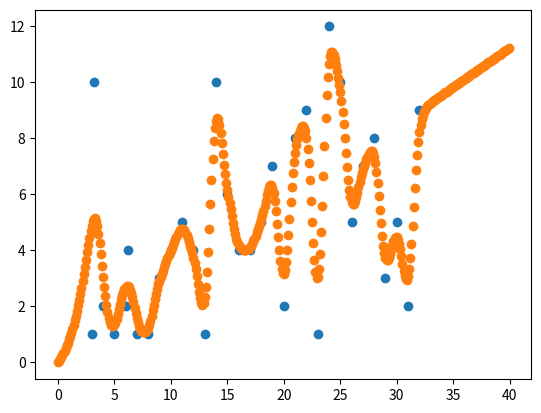

Here is the Python script that generated this plot:
"""
10. Implement the non-parametric Locally Weighted Regression algorithm in order to
fit data points. Select appropriate data set for your experiment and draw graphs.
"""
import numpy as np
import matplotlib.pyplot as plt

tou = 0.5

X_train = np.array(list(range(3, 33)) + [3.2, 6.2])
print(X_train)
X_train = X_train[:, np.newaxis]
print(len(X_train))
y_train = np.array([1, 2, 1, 2, 1, 1, 3, 4, 5, 4, 1, 10, 6, 4, 4, 5, 7, 2, 8, 9, 1, 12, 10, 5, 7, 8, 3, 5, 2, 9, 10, 4])

X_test = np.array([i / 10 for i in range(400)])
X_test = X_test[:, np.newaxis]

y_test = []

count = 0
for r in range(len(X_test)):
    try:
        wts = np.exp(-np.sum((X_train - X_test[r]) ** 2, axis=1) / (2 * tou ** 2))
        W = np.diag(wts)
        factor1 = np.linalg.inv(X_train.T.dot(W).dot(X_train))
        parameters = factor1.dot(X_train.T).dot(W).dot(y_train)
        prediction = X_test[r].dot(parameters)
        y_test.append(prediction)
        count += 1
    except Exception as e:
        print(e)

print(len(y_test))
y_test = np.array(y_test)
plt.plot(X_train.squeeze(), y_train, 'o')

plt.plot(X_test.squeeze(), y_test, 'o')
plt.show()
